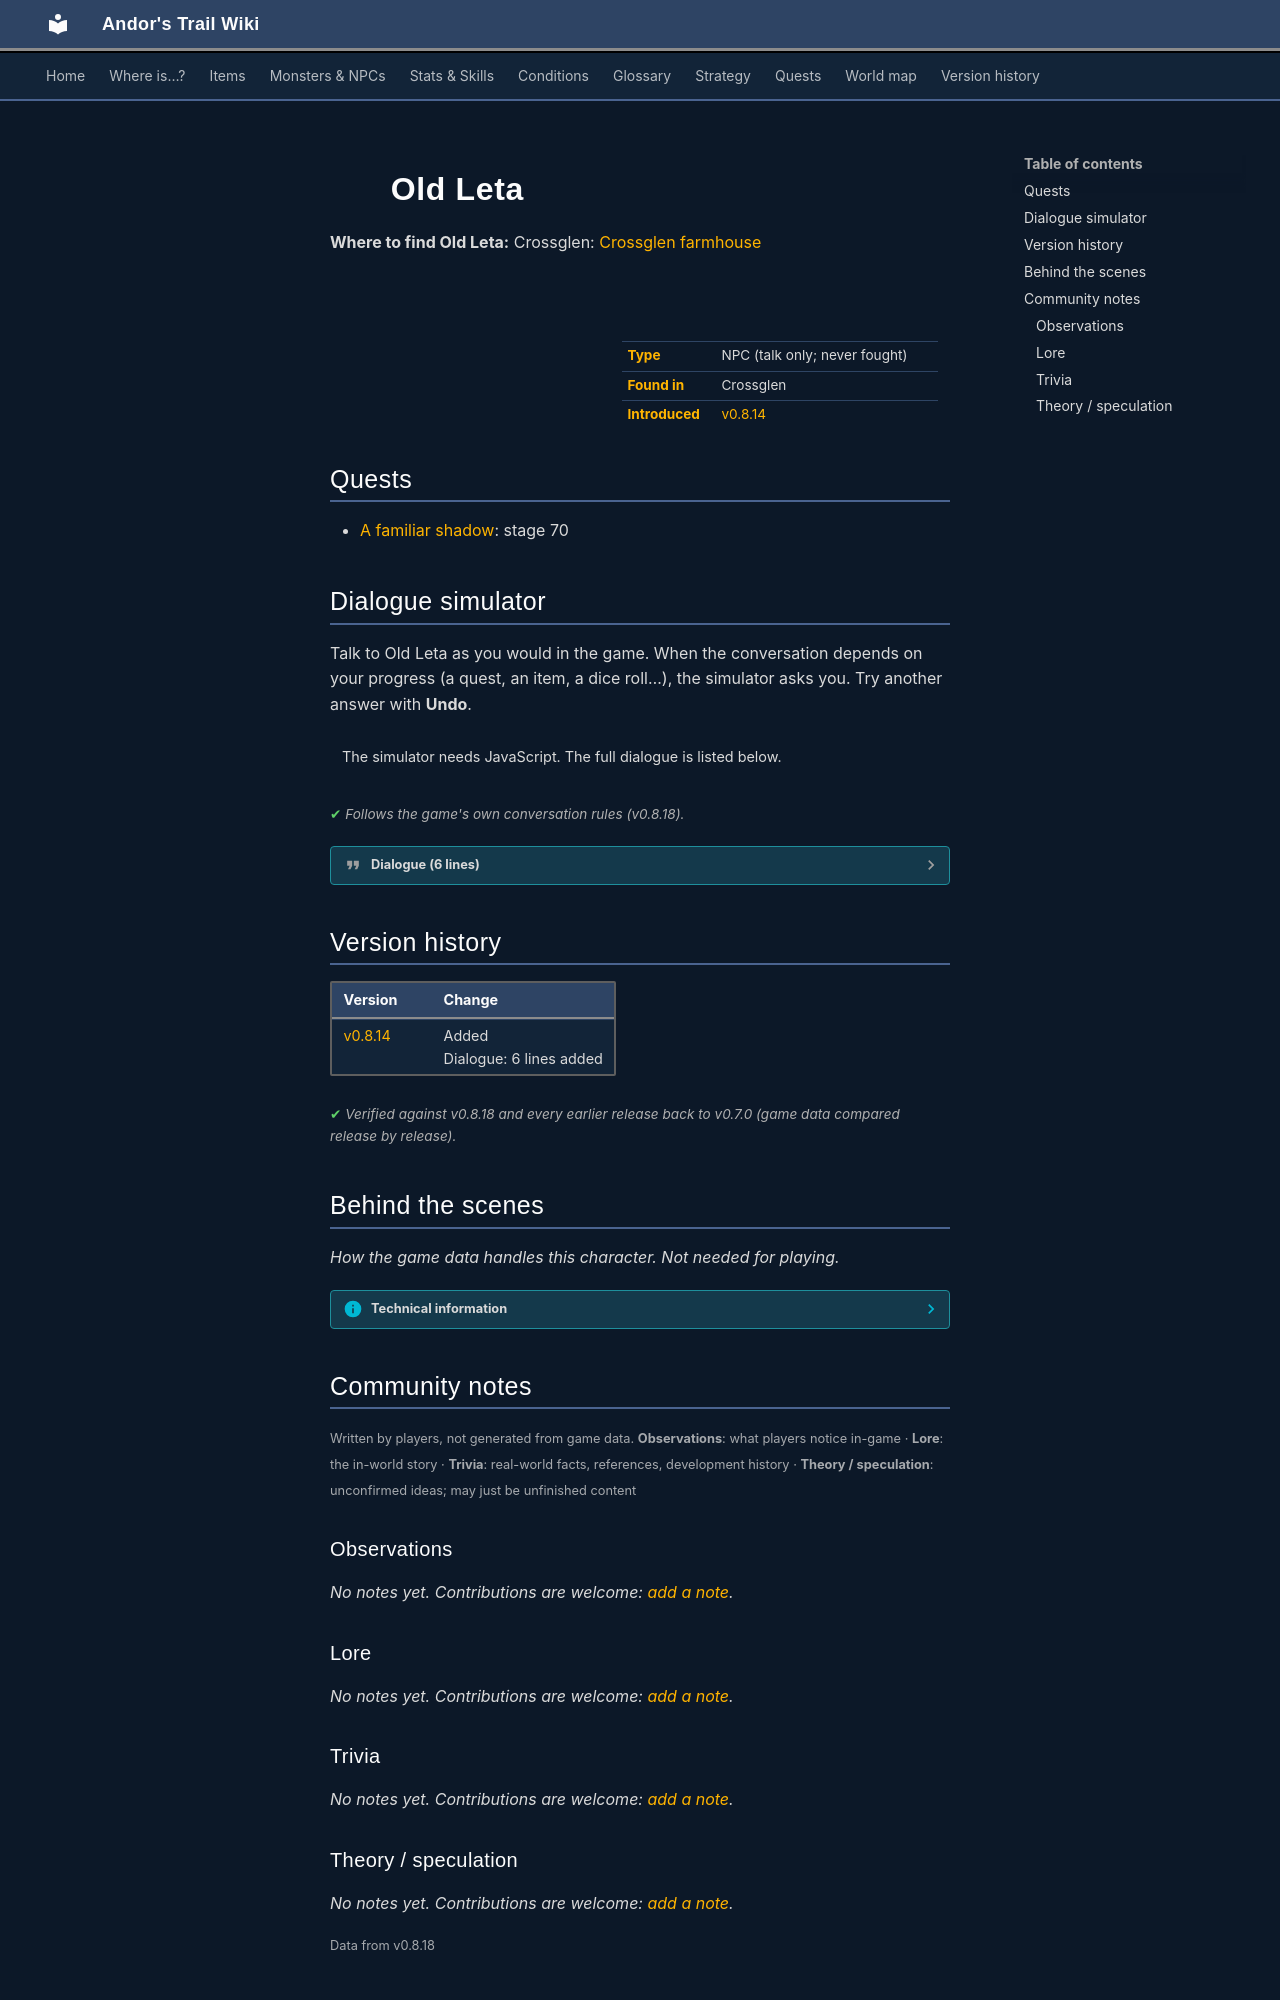

repository: asdfghjkl628/Andor-s-Trail-Wikiiii · page: monsters/old_leta/index.html · generator: mkdocs

---
description: "Old Leta is a non-player character (NPC) in Andor's Trail, found in Crossglen."
---

# ![](../assets/icons/monsters/monsters_karvis2_6.png){ .sprite } Old Leta

**Where to find Old Leta:** Crossglen: [Crossglen farmhouse](../maps/crossglen_farmhouse.md#pin-npc-old_leta)

<div class="infobox" markdown>

<p class="ib-img"><img class="sprite" src="../../assets/icons/monsters/monsters_karvis2_6.png" alt=""></p>

| | |
|---|---|
| **Type** | NPC (talk only; never fought) |
| **Found in** | Crossglen |
| **Introduced** | [v0.8.14](../versions/0.8.14.md) |

</div>

## Quests

- [A familiar shadow](../quests/familiar_shadow.md): stage 70

## Dialogue simulator

Talk to Old Leta as you would in the game. When the conversation depends on your progress (a quest, an item, a dice roll…), the simulator asks you. Try another answer with **Undo**.

<div class="dlg-sim" data-src="../../assets/dialogue/old_leta_initial_phrase.json" data-npc="Old Leta" markdown="0"><noscript>The simulator needs JavaScript. The full dialogue is listed below.</noscript></div>

<p class="verified">Follows the game's own conversation rules (v0.8.18).</p>

??? quote "Dialogue (6 lines)"

    *Exactly as in the game files. Each line appears once; links jump to where a choice leads.*

    <span id="d-old_leta_initial_phrase"></span>**`old_leta_initial_phrase`** Old Leta: “[Calm, almost welcoming.] Ah, there you are. You've come back to see us, then.”

    - “Leta? What happened to you two? You look...different.” *(if latest stage of [A familiar shadow](../quests/familiar_shadow.md#stage-60) is 60)* → [old_leta_10](#d-old_leta_10)
    - “Oh, it's still so hard to see you like this, so I should leave now.” *(if reached stage 70 of [A familiar shadow](../quests/familiar_shadow.md#stage-70))* → *conversation ends*

    <span id="d-old_leta_10"></span>**`old_leta_10`** [Old Leta](../monsters/old_leta.md): “Different? Yes, I suppose we are. Some more than others.”

    - Next → [old_leta_oromir_responds_10](#d-old_leta_oromir_responds_10)

    <span id="d-old_leta_oromir_responds_10"></span>**`old_leta_oromir_responds_10`** [Old Oromir](../monsters/old_oromir.md): “[frail, but confidenty] Don't mind her. She's just not use to me being so assertive.”

    - “Oromir...this isn't normal. You look like you've aged decades overnight. How can you be so calm about this?” → [old_oromir_leta_responds_20](#d-old_oromir_leta_responds_20)

    <span id="d-old_oromir_leta_responds_20"></span>**`old_oromir_leta_responds_20`** [Old Leta](../monsters/old_leta.md): “Oh, time catches up to us all, doesn't it? Better to find peace than cling to what's already gone. Whatever you did, thank you. Truly.”

    - “I didn't do this to you. This doesn't feel right. What happened after the spirit was defeated?” → [old_oromir_20](#d-old_oromir_20)

    <span id="d-old_oromir_20"></span>**`old_oromir_20`** [Old Oromir](../monsters/old_oromir.md): “[Firmly, but not unkindly.] What happened doesn't matter anymore. What matters is that the darkness is gone, and we can finally live. You should do the same. Let it rest. Ease your mind and later, if you still have questions, please visit…”

    - Next → [old_oromir_and_leta_narrator_10](#d-old_oromir_and_leta_narrator_10)

    <span id="d-old_oromir_and_leta_narrator_10"></span>**`old_oromir_and_leta_narrator_10`** [Dummy NPC](../monsters/none.md): “While looking between Leta and Oromir, you are unsettled by their calm acceptance. The house feels peaceful, but the air is heavy with unanswered questions. Leta and Oromir's transformations are undeniable. Their peace is haunting, a…” — **effects:** sets stage 70 of [A familiar shadow](../quests/familiar_shadow.md#stage-70)




## Version history

| Version | Change |
|---|---|
| [v0.8.14](../versions/0.8.14.md) | Added<br>Dialogue: 6 lines added |

<p class="verified">Verified against v0.8.18 and every earlier release back to v0.7.0 (game data compared release by release).</p>


## Behind the scenes

*How the game data handles this character. Not needed for playing.*

??? info "Technical information"

    | | |
    |---|---|
    | Entry ID | `old_leta` |
    | Type (wiki) | NPC |
    | Spawn group | `old_leta` |
    | Loot table | – |
    | Conversation | `old_leta_initial_phrase` |
    | Faction | – |
    | Movement | – |
    | Icon | `monsters_karvis2:6` |
    | Defined in | `res/raw/monsterlist_mt_galmore2.json` |

    Raw data:

    ```json
    {
     "id": "old_leta",
     "name": "Old Leta",
     "iconID": "monsters_karvis2:6",
     "monsterClass": "humanoid",
     "phraseID": "old_leta_initial_phrase"
    }
    ```


## Community notes

<small>Written by players, not generated from game data. **Observations**: what players notice in-game · **Lore**: the in-world story · **Trivia**: real-world facts, references, development history · **Theory / speculation**: unconfirmed ideas; may just be unfinished content</small>

### Observations

*No notes yet. Contributions are welcome: [add a note](https://github.com/asdfghjkl628/Andor-s-Trail-Wikiiii/new/main/notes/monsters?filename=old_leta.md&value=%23%23%20Observations%0A%0A%3C%21--%20what%20players%20notice%20in-game%20--%3E%0A%0A%23%23%20Lore%0A%0A%3C%21--%20the%20in-world%20story%20--%3E%0A%0A%23%23%20Trivia%0A%0A%3C%21--%20real-world%20facts%2C%20references%2C%20development%20history%20--%3E%0A%0A%23%23%20Theory%20/%20speculation%0A%0A%3C%21--%20unconfirmed%20ideas%3B%20may%20just%20be%20unfinished%20content%20--%3E%0A).*

### Lore

*No notes yet. Contributions are welcome: [add a note](https://github.com/asdfghjkl628/Andor-s-Trail-Wikiiii/new/main/notes/monsters?filename=old_leta.md&value=%23%23%20Observations%0A%0A%3C%21--%20what%20players%20notice%20in-game%20--%3E%0A%0A%23%23%20Lore%0A%0A%3C%21--%20the%20in-world%20story%20--%3E%0A%0A%23%23%20Trivia%0A%0A%3C%21--%20real-world%20facts%2C%20references%2C%20development%20history%20--%3E%0A%0A%23%23%20Theory%20/%20speculation%0A%0A%3C%21--%20unconfirmed%20ideas%3B%20may%20just%20be%20unfinished%20content%20--%3E%0A).*

### Trivia

*No notes yet. Contributions are welcome: [add a note](https://github.com/asdfghjkl628/Andor-s-Trail-Wikiiii/new/main/notes/monsters?filename=old_leta.md&value=%23%23%20Observations%0A%0A%3C%21--%20what%20players%20notice%20in-game%20--%3E%0A%0A%23%23%20Lore%0A%0A%3C%21--%20the%20in-world%20story%20--%3E%0A%0A%23%23%20Trivia%0A%0A%3C%21--%20real-world%20facts%2C%20references%2C%20development%20history%20--%3E%0A%0A%23%23%20Theory%20/%20speculation%0A%0A%3C%21--%20unconfirmed%20ideas%3B%20may%20just%20be%20unfinished%20content%20--%3E%0A).*
